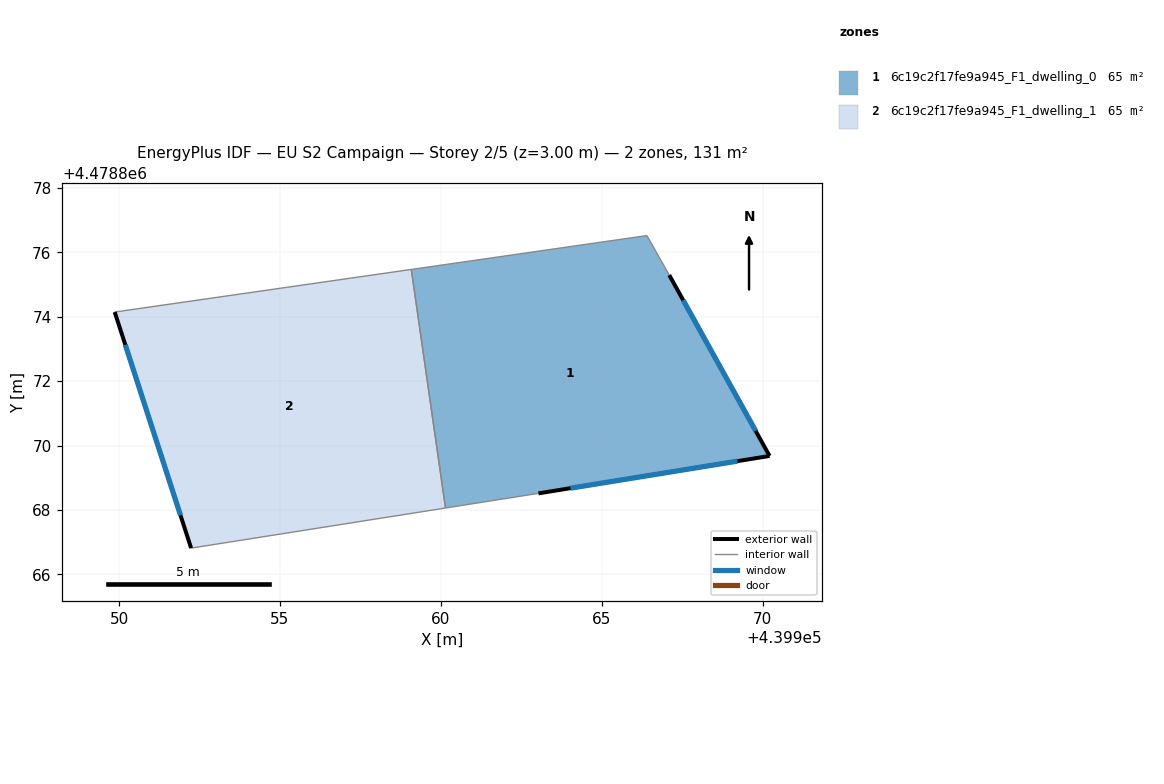
=== STOREY PLAN SPEC (per zone: floor XY polygon, exterior-wall plan segments, windows/doors) ===
zone 1: 6c19c2f17fe9a945_F1_dwelling_0  (65.3 m²)
  floor: (439967.10, 4478875.30) (439970.21, 4478869.68) (439963.03, 4478868.51) (439960.14, 4478868.06) (439959.08, 4478875.47) (439966.40, 4478876.52)
  exterior wall: (439963.03, 4478868.51) – (439970.21, 4478869.68)  [7.3 m]
    window: (439964.03, 4478868.67) – (439969.22, 4478869.51)  [11.4 m²]
  exterior wall: (439970.21, 4478869.68) – (439967.10, 4478875.30)  [6.4 m]
    window: (439969.78, 4478870.46) – (439967.53, 4478874.52)  [10.1 m²]
  interior walls: 4
zone 2: 6c19c2f17fe9a945_F1_dwelling_1  (65.3 m²)
  floor: (439959.08, 4478875.47) (439960.14, 4478868.06) (439952.24, 4478866.81) (439949.86, 4478874.15)
  exterior wall: (439949.86, 4478874.15) – (439952.24, 4478866.81)  [7.7 m]
    window: (439950.19, 4478873.13) – (439951.91, 4478867.83)  [12.1 m²]
  interior walls: 3

=== DERIVED (storey summary) ===
Building: EU S2 Campaign
Storey: 2 of 5  (floor level z = 3.00 m)
Storey gross floor area: 130.7 m²
Zones on this storey: 2
  - 6c19c2f17fe9a945_F1_dwelling_0: floor 65.3 m²; exterior wall 13.7 m (41.1 m²); 2 window(s) 21.5 m²; WWR 52.2%
  - 6c19c2f17fe9a945_F1_dwelling_1: floor 65.3 m²; exterior wall 7.7 m (23.1 m²); 1 window(s) 12.1 m²; WWR 52.2%
Zone adjacency (shared interzone walls):
  - 6c19c2f17fe9a945_F1_dwelling_0 ↔ 6c19c2f17fe9a945_F1_dwelling_1